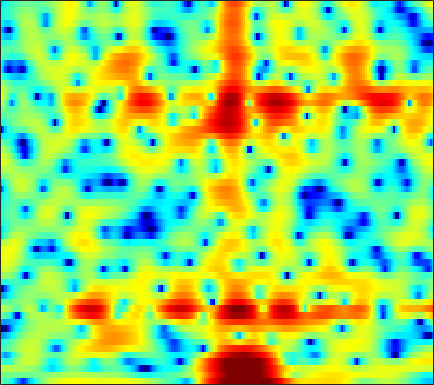

Source data for this figure (header and first rows):
-1.3927, -1.7165, -2.2616, -2.9849, -3.6756, -4.8091, -6.2501, -7.574, -9.7997, -12.141, -13.45, -12.733, -10.457, -8.0411, -6.5037, -4.7673, -3.2891, -2.3057, -1.1341, -0.11527, 0.77248, 1.3582, 2.037, 2.6071
-0.9162, -0.7055, -0.5246, -0.4503, -0.4509, -0.5007, -0.5927, -0.6752, -0.7775, -0.8553, -0.8987, -0.8984, -0.8656, -0.7978, -0.7287, -0.6169, -0.4857, -0.379, -0.229, -0.06997, 0.08851, 0.2126, 0.382, 0.5576
2.384, 2.209, 2.019, 1.882, 1.814, 1.75, 1.724, 1.712, 1.69, 1.651, 1.588, 1.507, 1.345, 1.115, 0.882, 0.4765, -0.05406, -0.5386, -1.329, -2.295, -3.43, -4.361, -5.584, -6.461
-1.951, -2.845, -3.569, -3.481, -2.914, -1.806, -0.6085, 0.2208, 1.152, 1.89, 2.424, 2.697, 2.899, 2.929, 2.837, 2.537, 2.056, 1.567, 0.7346, -0.3192, -1.573, -2.613, -4.001, -5.03
-6.147, -7.491, -8.757, -8.258, -6.904, -4.788, -2.826, -1.575, -0.1885, 0.8905, 1.693, 2.132, 2.527, 2.719, 2.739, 2.612, 2.328, 2.025, 1.521, 0.9259, 0.2906, -0.1745, -0.7393, -1.182
-2.661, -2.439, -2.105, -1.629, -1.173, -0.4948, 0.2291, 0.7619, 1.425, 2.009, 2.49, 2.778, 3.037, 3.135, 3.108, 2.923, 2.552, 2.147, 1.418, 0.4617, -0.7658, -1.902, -3.811, -6.27
-4.294, -3.809, -3.166, -2.513, -1.978, -1.238, -0.4884, 0.06017, 0.7312, 1.335, 1.852, 2.172, 2.495, 2.7, 2.764, 2.721, 2.519, 2.268, 1.771, 1.089, 0.2241, -0.5521, -1.733, -2.991
-9.453, -9.098, -8.23, -7.116, -6.197, -4.949, -3.744, -2.894, -1.839, -0.9, -0.08698, 0.4496, 1.036, 1.493, 1.753, 2.007, 2.142, 2.165, 2.103, 1.953, 1.725, 1.525, 1.236, 0.9441
-24.06, -38.08, -20.08, -14.17, -11.41, -8.743, -6.737, -5.534, -4.151, -2.938, -1.892, -1.202, -0.3855, 0.3165, 0.7621, 1.234, 1.597, 1.808, 2.009, 2.128, 2.169, 2.177, 2.156, 2.111
-8.51, -8.857, -8.87, -8.632, -8.373, -7.946, -7.377, -6.807, -5.878, -4.741, -3.487, -2.553, -1.434, -0.4608, 0.149, 0.8108, 1.273, 1.515, 1.74, 1.865, 1.926, 1.926, 1.904, 1.879
-0.5162, -1.171, -1.983, -3.019, -4.182, -6.588, -10.46, -15.27, -15.78, -8.69, -4.516, -2.382, -0.3843, 0.9121, 1.507, 1.925, 2.062, 2.007, 1.819, 1.613, 1.488, 1.415, 1.249, 0.9099
2.087, 1.916, 1.517, 0.9967, 0.5455, -0.2589, -1.128, -1.506, -1.394, -0.566, 0.522, 1.261, 2.046, 2.356, 2.214, 1.457, -0.06576, -1.891, -5.393, -9.106, -7.296, -4.612, -2.178, -1.108
-2.342, -2.004, -1.682, -1.42, -1.18, -0.8259, -0.5118, -0.2585, 0.0906, 0.441, 0.7439, 0.9394, 1.022, 0.8521, 0.5784, -0.1152, -1.175, -2.118, -3.42, -4.206, -3.901, -3.142, -1.945, -0.8797
-8.953, -8.497, -7.232, -5.755, -4.743, -3.49, -2.425, -1.774, -1.065, -0.5064, -0.04423, 0.2179, 0.4525, 0.5822, 0.627, 0.6107, 0.5266, 0.464, 0.3954, 0.4062, 0.5569, 0.7153, 0.9703, 1.243
-21.09, -17.74, -12.04, -8.314, -6.367, -4.573, -3.331, -2.633, -1.928, -1.407, -0.9921, -0.7201, -0.3632, 0.02072, 0.3113, 0.7116, 1.096, 1.353, 1.678, 1.949, 2.176, 2.313, 2.443, 2.472
-4.25, -4.197, -3.782, -3.292, -2.947, -2.562, -2.422, -2.483, -2.76, -3.172, -3.563, -3.666, -3.384, -2.633, -1.897, -0.8369, 0.1767, 0.8557, 1.612, 2.207, 2.618, 2.827, 2.969, 2.964
1.079, 1.025, 0.9433, 0.7581, 0.4794, -0.07805, -0.9393, -1.871, -3.657, -6.371, -10.82, -16.86, -17.06, -9.449, -6.192, -3.262, -1.262, -0.1597, 0.9585, 1.751, 2.282, 2.532, 2.675, 2.638
3.217, 3.252, 3.149, 2.897, 2.576, 1.94, 1.076, 0.2579, -1.058, -2.55, -4.022, -4.835, -5.046, -4.354, -3.569, -2.436, -1.427, -0.7939, -0.1178, 0.3674, 0.6768, 0.8072, 0.8301, 0.6728
3.84, 3.986, 4.004, 3.849, 3.636, 3.204, 2.618, 2.091, 1.307, 0.4582, -0.3698, -0.9357, -1.585, -2.081, -2.32, -2.529, -2.598, -2.583, -2.525, -2.43, -2.362, -2.361, -2.411, -2.579
4.205, 4.373, 4.492, 4.454, 4.335, 4.05, 3.598, 3.15, 2.41, 1.493, 0.4121, -0.4999, -1.881, -3.375, -4.499, -5.862, -6.796, -7.088, -7.053, -6.823, -6.635, -6.597, -6.594, -6.549
3.81, 4.051, 4.339, 4.533, 4.582, 4.505, 4.238, 3.891, 3.215, 2.258, 0.9619, -0.2896, -2.411, -5.337, -8.375, -14.68, -27.4, -18.71, -13.01, -10.88, -10.46, -10.97, -12.81, -15.17
0.6213, 1.325, 2.22, 2.992, 3.434, 3.813, 3.946, 3.881, 3.557, 2.962, 2.065, 1.203, -0.2249, -1.959, -3.365, -5.17, -6.421, -6.791, -6.76, -6.735, -7.104, -7.733, -9.037, -10.15
-7.015, -4.554, -2.138, -0.4386, 0.5159, 1.427, 2.001, 2.243, 2.344, 2.22, 1.917, 1.585, 1.046, 0.4473, -0.02279, -0.6047, -1.087, -1.371, -1.677, -1.912, -2.119, -2.255, -2.343, -2.261
-7.381, -5.774, -3.89, -2.36, -1.47, -0.5604, 0.06656, 0.3764, 0.6261, 0.7258, 0.7328, 0.693, 0.6221, 0.5534, 0.5109, 0.4791, 0.466, 0.4631, 0.4581, 0.4494, 0.4298, 0.4086, 0.3786, 0.3497
-4.894, -4.074, -3.051, -2.147, -1.604, -1.077, -0.7848, -0.706, -0.7455, -0.8682, -0.9868, -0.9831, -0.8135, -0.4575, -0.08538, 0.4619, 0.9909, 1.346, 1.744, 2.026, 2.188, 2.227, 2.149, 1.925
-4.236, -3.235, -2.162, -1.427, -1.071, -0.9051, -1.117, -1.544, -2.514, -3.927, -5.54, -6.366, -5.959, -4.132, -2.552, -0.6917, 0.8018, 1.685, 2.585, 3.207, 3.58, 3.707, 3.671, 3.385
-4.508, -3.44, -2.355, -1.616, -1.307, -1.228, -1.584, -2.192, -3.576, -5.874, -9.503, -12.85, -11.94, -7.156, -4.429, -1.832, 0.005562, 1.035, 2.058, 2.781, 3.257, 3.47, 3.58, 3.48
-4.723, -3.959, -3.038, -2.251, -1.798, -1.409, -1.286, -1.375, -1.698, -2.175, -2.629, -2.817, -2.708, -2.208, -1.694, -0.9629, -0.3092, 0.1112, 0.5974, 1.016, 1.395, 1.657, 1.956, 2.177
-6.179, -5.261, -3.871, -2.549, -1.673, -0.7251, -0.03866, 0.311, 0.5929, 0.698, 0.6794, 0.6062, 0.4438, 0.2276, -0.003666, -0.3888, -0.8876, -1.304, -1.791, -1.996, -1.745, -1.275, -0.448, 0.4115
-13.2, -9.079, -5.239, -2.588, -1.113, 0.3799, 1.441, 2.008, 2.505, 2.745, 2.755, 2.622, 2.241, 1.596, 0.9109, -0.366, -2.203, -4.123, -7.815, -12.68, -11.38, -7.659, -4.039, -1.653
-6.695, -5.141, -3.004, -1.163, -0.03236, 1.147, 2.007, 2.471, 2.872, 3.05, 3.018, 2.857, 2.461, 1.822, 1.169, 0.01667, -1.5, -2.887, -4.942, -6.503, -6.357, -5.246, -3.487, -2.022
-0.8611, -0.4846, 0.1147, 0.704, 1.111, 1.553, 1.873, 2.026, 2.127, 2.117, 2.012, 1.87, 1.606, 1.262, 0.9417, 0.4523, -0.1032, -0.5246, -1.033, -1.408, -1.588, -1.608, -1.563, -1.564
2.128, 2.124, 2.095, 2.017, 1.917, 1.732, 1.481, 1.255, 0.9337, 0.6157, 0.3526, 0.2184, 0.1186, 0.1095, 0.1482, 0.2251, 0.2955, 0.333, 0.3457, 0.3019, 0.1777, 0.01192, -0.3535, -0.9443
3.964, 3.67, 3.168, 2.571, 2.036, 1.216, 0.2727, -0.4985, -1.577, -2.588, -3.348, -3.61, -3.444, -2.796, -2.125, -1.174, -0.2833, 0.2833, 0.8835, 1.287, 1.476, 1.456, 1.202, 0.6532
4.146, 3.595, 2.732, 1.695, 0.7865, -0.6471, -2.37, -3.881, -6.322, -9.418, -13.42, -16.05, -13.85, -9.426, -6.762, -4.026, -1.927, -0.6838, 0.6051, 1.53, 2.135, 2.399, 2.517, 2.376
2.495, 1.805, 0.7923, -0.4388, -1.52, -3.229, -5.304, -7.124, -9.846, -12.73, -15.21, -16.01, -14.36, -10.94, -8.383, -5.372, -2.946, -1.474, 0.09832, 1.277, 2.124, 2.578, 2.963, 3.135
-0.3696, -0.9519, -1.743, -2.663, -3.523, -5.019, -7.062, -9.122, -12.8, -18.26, -22.46, -18.41, -13.06, -9.211, -6.903, -4.318, -2.245, -0.9661, 0.4053, 1.45, 2.214, 2.625, 3, 3.224
-5.816, -5.66, -5.069, -4.521, -4.395, -4.668, -5.454, -6.388, -7.977, -9.585, -10, -9.115, -7.003, -4.75, -3.256, -1.543, -0.1832, 0.644, 1.481, 2.044, 2.356, 2.45, 2.454, 2.397
-19.55, -12.18, -7.225, -4.669, -3.489, -2.55, -2.1, -1.946, -1.873, -1.769, -1.488, -1.13, -0.4766, 0.2789, 0.8502, 1.529, 2.06, 2.315, 2.452, 2.31, 1.856, 1.311, 0.3035, -0.9222
-4.572, -4.17, -3.275, -2.265, -1.569, -0.814, -0.2334, 0.1062, 0.503, 0.8618, 1.18, 1.417, 1.738, 1.993, 2.165, 2.28, 2.308, 2.197, 1.871, 1.27, 0.3317, -0.6899, -2.679, -5.915
-1.777, -1.618, -1.439, -1.199, -1.012, -0.6877, -0.331, -0.03544, 0.3698, 0.7421, 1.025, 1.185, 1.308, 1.329, 1.278, 1.123, 0.865, 0.6126, 0.1874, -0.3663, -1.012, -1.606, -2.474, -3.228
0.1801, -0.1862, -0.8167, -1.533, -1.96, -2.144, -1.798, -1.274, -0.5255, 0.1028, 0.5512, 0.7054, 0.6665, 0.4346, 0.1124, -0.3609, -0.9114, -1.259, -1.675, -2.04, -2.441, -2.686, -2.862, -2.769
3.071, 1.799, -0.5185, -3.974, -7.606, -11.01, -6.84, -3.939, -1.386, 0.1131, 0.8355, 0.9438, 0.5849, -0.3693, -1.406, -3.117, -4.593, -5.149, -5.03, -4.628, -4.731, -5.275, -6.688, -7.998
4.598, 3.293, 1.172, -1.365, -3.244, -4.542, -3.61, -2.383, -0.9414, -0.003566, 0.3029, 0.1488, -0.6142, -2.196, -4.057, -8.125, -16.66, -20.27, -10.81, -7.252, -5.885, -6.015, -7.446, -9.065
3.642, 2.73, 1.448, 0.2726, -0.4278, -1.106, -1.438, -1.484, -1.412, -1.355, -1.39, -1.54, -1.984, -2.66, -3.338, -4.315, -4.979, -5.1, -4.704, -3.906, -3.124, -2.65, -2.064, -1.408
1.685, 0.785, -0.3545, -1.342, -1.976, -2.63, -3.096, -3.314, -3.464, -3.481, -3.353, -3.205, -2.971, -2.732, -2.553, -2.292, -1.947, -1.654, -1.185, -0.6438, -0.1159, 0.309, 0.8717, 1.398
-1.42, -2.756, -4.404, -5.745, -6.446, -6.976, -7.274, -7.493, -7.731, -7.718, -7.278, -6.591, -5.334, -3.996, -3.02, -1.853, -0.8816, -0.2336, 0.5278, 1.162, 1.71, 2.07, 2.485, 2.858
-4.931, -7.686, -12.52, -17.23, -16.38, -13.58, -12.31, -12.41, -13.99, -17.54, -18.65, -14.21, -9.154, -5.679, -3.734, -1.75, -0.2823, 0.5694, 1.435, 2.062, 2.521, 2.759, 2.991, 3.177
-3.931, -6.067, -9.157, -11.46, -11.6, -10.55, -9.822, -9.736, -10.27, -11.04, -10.52, -8.85, -5.937, -3.34, -1.743, -0.06406, 1.161, 1.827, 2.409, 2.692, 2.717, 2.6, 2.342, 2.047
-0.9241, -1.684, -2.607, -3.289, -3.587, -3.726, -3.667, -3.534, -3.271, -2.835, -2.152, -1.478, -0.4396, 0.6375, 1.374, 2.195, 2.767, 3.008, 3.053, 2.748, 2.026, 1.197, -0.3515, -2.385
-0.9604, -1.199, -1.498, -1.674, -1.715, -1.637, -1.39, -1.13, -0.6884, -0.1598, 0.4243, 0.8865, 1.486, 2.033, 2.373, 2.703, 2.852, 2.808, 2.512, 1.884, 0.8551, -0.2676, -2.42, -5.629
-3.112, -3.255, -3.398, -3.392, -3.238, -2.82, -2.209, -1.673, -0.9097, -0.1572, 0.5374, 1, 1.529, 1.928, 2.138, 2.282, 2.263, 2.139, 1.821, 1.333, 0.6993, 0.1254, -0.6938, -1.466
-5.843, -6.537, -7.467, -7.953, -7.661, -6.418, -4.747, -3.49, -1.983, -0.7334, 0.2655, 0.8538, 1.436, 1.802, 1.946, 1.97, 1.822, 1.629, 1.292, 0.9268, 0.5772, 0.3785, 0.2249, 0.2179
-7.16, -9.018, -13.26, -24.73, -22.28, -11.59, -6.839, -4.462, -2.173, -0.5336, 0.6377, 1.266, 1.809, 2.05, 2.041, 1.798, 1.315, 0.8169, 0.05178, -0.6947, -1.198, -1.27, -0.9396, -0.2252
-4.826, -5.575, -6.571, -7.06, -6.707, -5.326, -3.536, -2.22, -0.7054, 0.5002, 1.375, 1.819, 2.142, 2.145, 1.926, 1.319, 0.2953, -0.8114, -2.865, -5.783, -9.133, -9.776, -6.668, -3.246
-3.7, -3.661, -3.53, -3.224, -2.852, -2.206, -1.42, -0.8248, -0.06054, 0.592, 1.081, 1.32, 1.44, 1.314, 1.044, 0.4054, -0.6011, -1.645, -3.529, -6.003, -8.552, -8.91, -6.483, -3.461
-5.062, -4.482, -3.744, -3.073, -2.617, -2.039, -1.489, -1.105, -0.6351, -0.2484, 0.04551, 0.1926, 0.262, 0.1852, 0.02607, -0.3169, -0.7897, -1.206, -1.776, -2.254, -2.435, -2.305, -1.719, -0.8074
-6.761, -5.442, -4.206, -3.377, -2.952, -2.511, -2.171, -1.911, -1.572, -1.236, -0.9507, -0.8032, -0.7016, -0.7239, -0.8103, -0.956, -1.092, -1.151, -1.136, -1.026, -0.7981, -0.5537, -0.133, 0.3779
